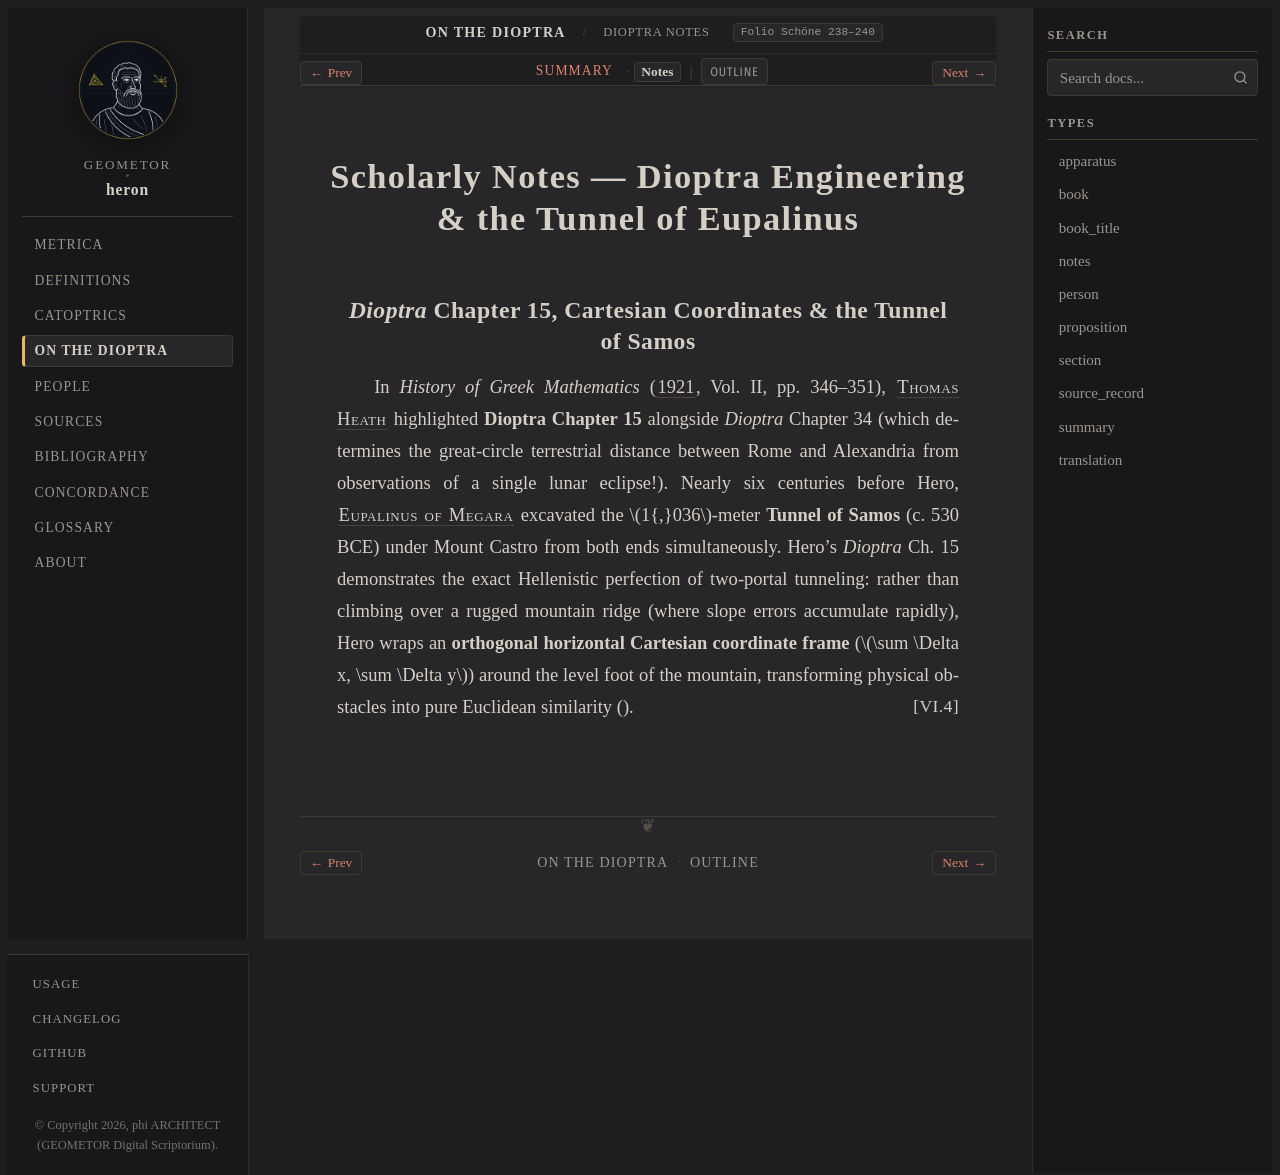

repository: geometor/heron · page: dioptra/notes.html · generator: sphinx

:order: 3
:type: notes
:canonical_id: Dioptra Notes
:folio: Schöne 238–240
:tracks: English: cap_15 | Summary: summary | Notes: notes

.. _unit-definitiones-catoptrica-dioptra-notes:

Scholarly Notes — Dioptra Engineering & the Tunnel of Eupalinus
===============================================================

*Dioptra* Chapter 15, Cartesian Coordinates & the Tunnel of Samos
--------------------------------------------------------------------

In *History of Greek Mathematics* (:cite:`1921 <heath:1921>`, Vol. II, pp. 346–351), :person:`Thomas Heath <heath>` highlighted **Dioptra Chapter 15** alongside *Dioptra* Chapter 34 (which determines the great-circle terrestrial distance between Rome and Alexandria from observations of a single lunar eclipse!). Nearly six centuries before Hero, :person:`Eupalinus of Megara <eupalinus>` excavated the :math:`1{,}036`-meter **Tunnel of Samos** (c. 530 BCE) under Mount Castro from both ends simultaneously. Hero's *Dioptra* Ch. 15 demonstrates the exact Hellenistic perfection of two-portal tunneling: rather than climbing over a rugged mountain ridge (where slope errors accumulate rapidly), Hero wraps an **orthogonal horizontal Cartesian coordinate frame** (:math:`\sum \Delta x, \sum \Delta y`) around the level foot of the mountain, transforming physical obstacles into pure Euclidean similarity (:just:`VI.4`).
